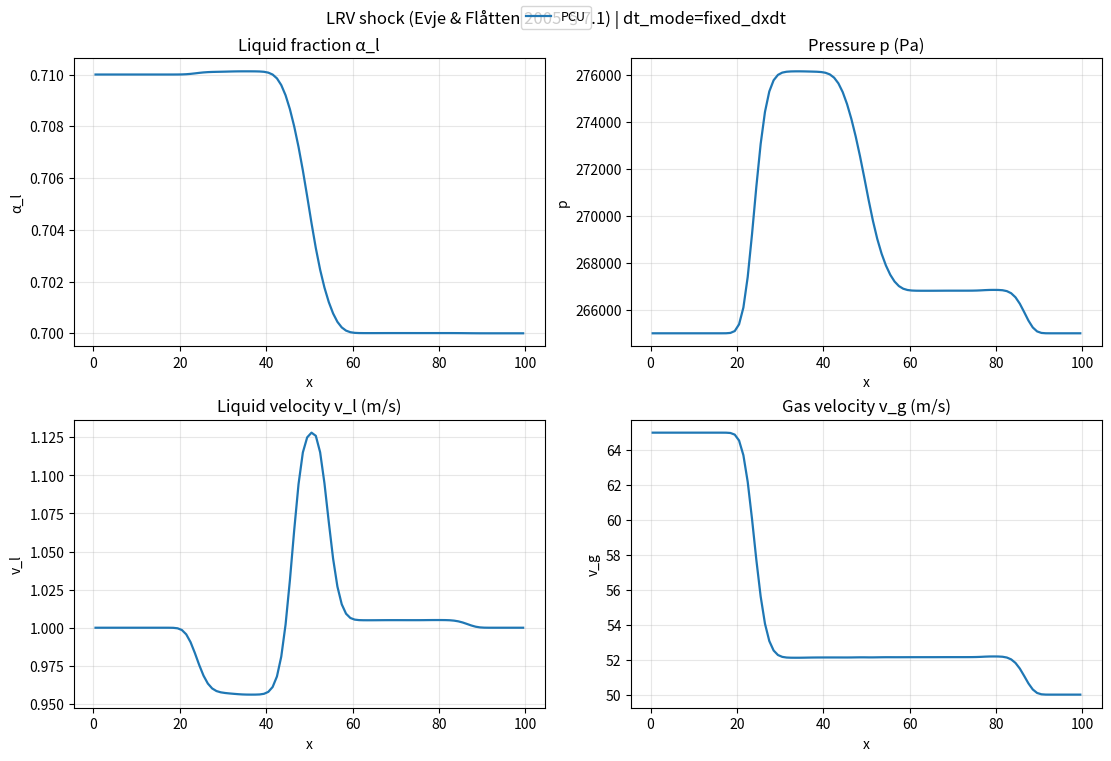

The script that saved this image:
import numpy as np
import matplotlib.pyplot as plt

class FullPressureTwoFluidSolver:
    def __init__(self, n_cells=100, L=12.0, t_final=0.5):
        self.N = n_cells
        self.L = L
        self.dx = L / n_cells
        self.t_final = t_final
        self.x = np.linspace(self.dx/2, L - self.dx/2, self.N)

        # Physics Constants
        self.rho_l = 1000.0
        self.g = 9.81
        self.alpha0 = 0.2
        self.v0 = 10.0

        # State Arrays
        self.alpha = np.ones(self.N) * self.alpha0
        self.u_l = np.ones(self.N) * self.v0

        # History for Entropy Viscosity
        self.alpha_hist = [self.alpha.copy()] * 3

    def van_leer(self, r):
        # Van Leer Slope Limiter
        # phi(r) = (r + |r|) / (1 + |r|)
        return (r + np.abs(r)) / (1.0 + np.abs(r))

    def limited_slope(self, Q):
        """
        Computes limited slopes for second-order reconstructions (Van Leer limiter).
        Falls back to first-order near boundaries.
        """
        slope = np.zeros_like(Q)
        for i in range(1, self.N - 1):
            d_minus = Q[i] - Q[i-1]
            d_plus  = Q[i+1] - Q[i]
            if abs(d_minus) < 1e-12 or abs(d_plus) < 1e-12:
                continue
            r = d_plus / d_minus
            phi = self.van_leer(r)
            slope[i] = phi * d_minus
        return slope

    def pp_limit_slopes_mass(self, mass, slope_mass, slope_mom, m_min=1e-10, m_max=None):
        """
        Positivity/bound-preserving slope limiter for MUSCL-type reconstructions.

        Ensures the reconstructed interface values
            mass_i^- = mass_i - 0.5*slope_mass_i
            mass_i^+ = mass_i + 0.5*slope_mass_i
        satisfy:  m_min <= mass_i^-, mass_i^+ <= m_max  (when m_max is not None).

        We rescale BOTH mass and momentum slopes by the SAME factor so that face velocities
        mom/mass do not blow up when mass is limited.
        """
        if m_max is None:
            m_max = np.inf

        sm = slope_mass.copy()
        sp = slope_mom.copy()

        for i in range(self.N):
            m = mass[i]
            if not np.isfinite(m) or m <= m_min:
                sm[i] = 0.0
                sp[i] = 0.0
                continue

            m_minus = m - 0.5 * sm[i]
            m_plus  = m + 0.5 * sm[i]

            theta = 1.0

            # Lower bound enforcement
            if m_minus < m_min:
                denom = m - m_minus
                if denom > 0:
                    theta = min(theta, (m - m_min) / denom)
            if m_plus < m_min:
                denom = m - m_plus
                if denom > 0:
                    theta = min(theta, (m - m_min) / denom)

            # Upper bound enforcement (optional, helps keep alpha in [0,1])
            if m_minus > m_max:
                denom = m_minus - m
                if denom > 0:
                    theta = min(theta, (m_max - m) / denom)
            if m_plus > m_max:
                denom = m_plus - m
                if denom > 0:
                    theta = min(theta, (m_max - m) / denom)

            theta = max(0.0, min(1.0, theta))
            sm[i] *= theta
            sp[i] *= theta

        return sm, sp

    def compute_entropy_viscosity(self, dt, v_field):
        # 1. Update History
        self.alpha_hist.append(self.alpha.copy())
        if len(self.alpha_hist) > 3: self.alpha_hist.pop(0)

        if len(self.alpha_hist) < 3:
            return np.zeros(self.N + 1)

        # 2. Compute Residual
        if dt < 1e-12: return np.zeros(self.N + 1)

        d_dt = (3*self.alpha_hist[-1] - 4*self.alpha_hist[-2] + self.alpha_hist[-3]) / (2*dt)

        f = self.alpha * v_field
        df_dx = np.zeros(self.N)
        df_dx[1:-1] = (f[2:] - f[:-2]) / (2*self.dx)
        df_dx[0] = (f[1] - f[0]) / self.dx
        df_dx[-1] = (f[-1] - f[-2]) / self.dx

        Residual = np.abs(d_dt + df_dx)

        # 3. Normalization
        norm = np.max(np.abs(self.alpha - np.mean(self.alpha))) + 1e-10

        # 4. Coefficients
        #c_E = 1.0 # works great already
        c_E = 1.0
        nu_E = c_E * (self.dx**2) * Residual / norm

        c_max = 0.5
        nu_max = c_max * self.dx * np.abs(v_field)
        nu_cell = np.minimum(nu_max, nu_E)

        # Map to Faces
        nu_face = np.zeros(self.N + 1)
        nu_face[1:-1] = 0.5 * (nu_cell[1:] + nu_cell[:-1])
        nu_face[0] = nu_cell[0]
        nu_face[-1] = nu_cell[-1]

        return nu_face

    def check_stability(self):
        if np.any(np.isnan(self.u_l)) or np.any(np.isinf(self.u_l)):
            return False
        if np.any(np.isnan(self.alpha)) or np.any(np.isinf(self.alpha)):
            return False
        if np.max(np.abs(self.u_l)) > 1e4:
            return False
        return True

    def reconstruct_MUSCL(self, Q):
        """
        Reconstructs Left state at face i using MUSCL with Van Leer Limiter
        """
        Q_L = np.zeros(self.N + 1)
        # Loop faces
        for i in range(1, self.N):
            if i < 2:
                # Fallback to 1st order at inlet boundary
                Q_L[i] = Q[i-1]
            else:
                # Calc slopes
                d_minus = Q[i-1] - Q[i-2]
                d_plus  = Q[i] - Q[i-1]

                if abs(d_minus) < 1e-10: r = 0.0
                else: r = d_plus / d_minus

                # Apply Limiter
                phi = self.van_leer(r)

                # Reconstruct
                Q_L[i] = Q[i-1] + 0.5 * phi * d_minus

        Q_L[0] = Q[0]
        Q_L[-1] = Q[-1]
        return Q_L

    def reconstruct_QUICK(self, Q):
        """
        Quadratic Upwind Interpolation (QUICK) assuming predominantly positive flow.
        Falls back to 1st order near boundaries or if velocity reverses.
        """
        Q_face = np.zeros(self.N + 1)
        # Positive-flow-biased stencil: face i between cells i-1 and i
        for i in range(1, self.N):
            if i < 3:
                Q_face[i] = Q[i-1]  # fallback near inlet
            else:
                Q_face[i] = (3*Q[i-1] + 6*Q[i-2] - Q[i-3]) / 8.0
        Q_face[0] = Q[0]
        Q_face[-1] = Q[-1]
        return Q_face

    def reconstruct_ENO2(self, Q):
        """
        Second-order ENO reconstruction for left state at face i (assumes positive flow).
        Chooses the smoother stencil between left and right differences.
        """
        Q_face = np.zeros(self.N + 1)
        for i in range(1, self.N):
            if i < 2 or i > self.N - 2:
                Q_face[i] = Q[i-1]  # fallback near boundaries
                continue

            d_left = Q[i-1] - Q[i-2]
            d_right = Q[i] - Q[i-1]
            d_more = Q[i+1] - Q[i]

            # Choose smoother slope between {d_left, d_right} vs {d_right, d_more}
            smooth_left = abs(d_right - d_left)
            smooth_right = abs(d_more - d_right)

            if smooth_left <= smooth_right:
                slope = d_right
                Q_face[i] = Q[i-1] + 0.5 * slope
            else:
                slope = d_more
                Q_face[i] = Q[i] - 0.5 * slope

        Q_face[0] = Q[0]
        Q_face[-1] = Q[-1]
        return Q_face

    def reconstruct_WENO3(self, Q):
        """
        Third-order WENO (2-point stencils) for left state at face i.
        Bias assumes positive advection direction.
        """
        eps = 1e-6
        Q_face = np.zeros(self.N + 1)
        for i in range(1, self.N):
            if i < 2 or i > self.N - 2:
                Q_face[i] = Q[i-1]
                continue

            v0 = 0.5 * (Q[i-2] + Q[i-1])      # stencil S0
            v1 = 0.5 * (-Q[i-1] + 3*Q[i])     # stencil S1

            beta0 = (Q[i-1] - Q[i-2])**2
            beta1 = (Q[i] - Q[i-1])**2

            alpha0 = 1.0 / (eps + beta0)**2
            alpha1 = 2.0 / (eps + beta1)**2  # give downstream stencil larger linear weight
            w0 = alpha0 / (alpha0 + alpha1)
            w1 = alpha1 / (alpha0 + alpha1)

            Q_face[i] = w0 * v0 + w1 * v1

        Q_face[0] = Q[0]
        Q_face[-1] = Q[-1]
        return Q_face

    def reconstruct_CWENO3(self, Q):
        """
        Symmetric central WENO-3: average left/right-biased WENO3 reconstructions.
        Provides a less upwind-biased smooth profile.
        """
        left = self.reconstruct_WENO3(Q)

        # Right-biased WENO3 by flipping indices around the face
        eps = 1e-6
        right = np.zeros(self.N + 1)
        for i in range(1, self.N):
            if i < 2 or i > self.N - 2:
                right[i] = Q[i]
                continue

            v0 = 0.5 * (Q[i+1] + Q[i])        # stencil to the right
            v1 = 0.5 * (-Q[i] + 3*Q[i-1])     # stencil to the left (mirrored)

            beta0 = (Q[i+1] - Q[i])**2
            beta1 = (Q[i] - Q[i-1])**2

            alpha0 = 1.0 / (eps + beta0)**2
            alpha1 = 2.0 / (eps + beta1)**2
            w0 = alpha0 / (alpha0 + alpha1)
            w1 = alpha1 / (alpha0 + alpha1)

            right[i] = w0 * v0 + w1 * v1

        right[0] = Q[0]
        right[-1] = Q[-1]

        return 0.5 * (left + right)

    def solve(self, scheme='Upwind1'):
        # Reset State
        self.alpha = np.ones(self.N) * self.alpha0
        self.u_l = np.ones(self.N) * self.v0
        self.alpha_hist = [self.alpha.copy()] * 3

        t = 0.0
        CFL = 0.1
        if any(tag in scheme for tag in ['ENO', 'WENO', 'CWENO', 'KU', 'PCU']):
            CFL = 0.05  # tighten timestep for high-order / central-upwind schemes
        visc_record = np.zeros(self.N + 1)

        while t < self.t_final:
            if not self.check_stability():
                print(f"  [Warning] Simulation blew up at t={t:.4f}s with scheme {scheme}")
                break

            # 1. Adaptive Time Step
            max_v = np.max(np.abs(self.u_l)) + 1e-6
            dt = CFL * self.dx / max_v
            if t + dt > self.t_final: dt = self.t_final - t

            # --- 2. Compute Viscosity (if EVM enabled) ---
            if 'EVM' in scheme:
                nu_visc = self.compute_entropy_viscosity(dt, self.u_l)
                visc_record = np.maximum(visc_record, nu_visc)
            else:
                nu_visc = np.zeros(self.N + 1)

            # --- 3. Compute Fluxes ---
            flux_mass = np.zeros(self.N + 1)
            flux_mom  = np.zeros(self.N + 1)

            mass = (1 - self.alpha) * self.rho_l
            mom  = mass * self.u_l

            # Pre-calculate Reconstructions if needed
            if ('MUSCL' in scheme) or ('SDCU61' in scheme):
                rho_muscl = self.reconstruct_MUSCL(mass)
                u_muscl   = self.reconstruct_MUSCL(self.u_l)
            if 'QUICK' in scheme:
                rho_quick = self.reconstruct_QUICK(mass)
                u_quick   = self.reconstruct_QUICK(self.u_l)
            if ('NT' in scheme) or ('KU' in scheme) or ('PCU' in scheme):
                slope_mass = self.limited_slope(mass)
                slope_mom  = self.limited_slope(mom)
                # Make the reconstruction truly bound/positivity-preserving for mass
                slope_mass, slope_mom = self.pp_limit_slopes_mass(
                    mass, slope_mass, slope_mom,
                    m_min=1e-10,
                    m_max=self.rho_l - 1e-10,
                )
            if 'ENO' in scheme:
                rho_eno = self.reconstruct_ENO2(mass)
                u_eno   = self.reconstruct_ENO2(self.u_l)
            if 'WENO' in scheme and 'CWENO' not in scheme:
                rho_weno = self.reconstruct_WENO3(mass)
                u_weno   = self.reconstruct_WENO3(self.u_l)
            if 'CWENO' in scheme:
                rho_cweno = self.reconstruct_CWENO3(mass)
                u_cweno   = self.reconstruct_CWENO3(self.u_l)

            # Add a small Rusanov-like baseline viscosity for high-order schemes to prevent blow-up
            if any(tag in scheme for tag in ['ENO', 'WENO', 'CWENO', 'KU', 'PCU']):
                face_speed = np.zeros(self.N + 1)
                face_speed[1:-1] = 0.5 * (np.abs(self.u_l[:-1]) + np.abs(self.u_l[1:]))
                face_speed[0] = np.abs(self.v0)
                face_speed[-1] = face_speed[-2]
                c_base = 0.2
                nu_visc = np.maximum(nu_visc, c_base * self.dx * face_speed)

            for i in range(1, self.N):
                # Basic Neighbors
                rho_L = mass[i-1]
                rho_R = mass[i]
                u_L = self.u_l[i-1]
                u_R = self.u_l[i]
                # Defaults (used by non-CU schemes and for diffusion term)
                mass_L = rho_L
                mass_R = rho_R
                mom_L  = mom[i-1]
                mom_R  = mom[i]

                # --- FLUX SELECTION ---

                if 'Upwind1' in scheme:
                    rho_face = rho_L
                    u_face   = u_L

                elif 'Central' in scheme:
                    rho_face = 0.5 * (rho_L + rho_R)
                    u_face   = 0.5 * (u_L + u_R)

                elif 'MUSCL' in scheme:
                    # Use the limited reconstructed values
                    rho_face = rho_muscl[i]
                    u_face   = u_muscl[i]

                elif 'SDCU61' in scheme:
                    # Use MUSCL reconstruction for SDCU61 in the faucet model
                    rho_face = rho_muscl[i]
                    u_face   = u_muscl[i]

                elif 'QUICK' in scheme:
                    rho_face = rho_quick[i]
                    u_face   = u_quick[i]

                elif 'ENO' in scheme:
                    rho_face = rho_eno[i]
                    u_face   = u_eno[i]

                elif 'CWENO' in scheme:
                    rho_face = rho_cweno[i]
                    u_face   = u_cweno[i]

                elif 'WENO' in scheme:
                    rho_face = rho_weno[i]
                    u_face   = u_weno[i]

                elif 'KU' in scheme:
                    # Positivity-preserving central-upwind (Kurganov-type) flux
                    mass_L = mass[i-1] + 0.5 * slope_mass[i-1]
                    mass_R = mass[i]   - 0.5 * slope_mass[i]
                    mom_L  = mom[i-1]  + 0.5 * slope_mom[i-1]
                    mom_R  = mom[i]    - 0.5 * slope_mom[i]

                    u_L_face = mom_L / mass_L
                    u_R_face = mom_R / mass_R

                    f_mass_L = mom_L
                    f_mass_R = mom_R
                    f_mom_L  = mom_L * u_L_face
                    f_mom_R  = mom_R * u_R_face

                    a_plus  = max(u_L_face, u_R_face, 0.0)
                    a_minus = min(u_L_face, u_R_face, 0.0)
                    denom = a_plus - a_minus

                    if denom < 1e-14:
                        # fallback to local Lax-Friedrichs at nearly-stationary interfaces
                        s = max(abs(u_L_face), abs(u_R_face)) + 1e-14
                        f_mass_conv = 0.5 * (f_mass_L + f_mass_R) - 0.5 * s * (mass_R - mass_L)
                        f_mom_conv  = 0.5 * (f_mom_L  + f_mom_R ) - 0.5 * s * (mom_R  - mom_L )
                    else:
                        f_mass_conv = (a_plus * f_mass_L - a_minus * f_mass_R + a_plus * a_minus * (mass_R - mass_L)) / denom
                        f_mom_conv  = (a_plus * f_mom_L  - a_minus * f_mom_R  + a_plus * a_minus * (mom_R  - mom_L )) / denom
                elif 'PCU' in scheme:
                    # True positivity-preserving central-upwind FV flux.
                    # NOTE: In this simplified faucet model the PDE is conservative; there is no
                    # nonconservative product to integrate along a path, so a genuine path term is zero.
                    mass_L = mass[i-1] + 0.5 * slope_mass[i-1]
                    mass_R = mass[i]   - 0.5 * slope_mass[i]
                    mom_L  = mom[i-1]  + 0.5 * slope_mom[i-1]
                    mom_R  = mom[i]    - 0.5 * slope_mom[i]

                    u_L_face = mom_L / mass_L
                    u_R_face = mom_R / mass_R

                    f_mass_L = mom_L
                    f_mass_R = mom_R
                    f_mom_L  = mom_L * u_L_face
                    f_mom_R  = mom_R * u_R_face

                    a_plus  = max(u_L_face, u_R_face, 0.0)
                    a_minus = min(u_L_face, u_R_face, 0.0)
                    denom = a_plus - a_minus

                    if denom < 1e-14:
                        s = max(abs(u_L_face), abs(u_R_face)) + 1e-14
                        f_mass_conv = 0.5 * (f_mass_L + f_mass_R) - 0.5 * s * (mass_R - mass_L)
                        f_mom_conv  = 0.5 * (f_mom_L  + f_mom_R ) - 0.5 * s * (mom_R  - mom_L )
                    else:
                        f_mass_conv = (a_plus * f_mass_L - a_minus * f_mass_R + a_plus * a_minus * (mass_R - mass_L)) / denom
                        f_mom_conv  = (a_plus * f_mom_L  - a_minus * f_mom_R  + a_plus * a_minus * (mom_R  - mom_L )) / denom
                elif 'NT' in scheme:
                    # Nessyahu-Tadmor 2nd-order central flux (Lax-Friedrichs form)
                    mass_minus = mass[i-1] + 0.5 * slope_mass[i-1]
                    mass_plus  = mass[i]   - 0.5 * slope_mass[i]
                    mom_minus  = mom[i-1]  + 0.5 * slope_mom[i-1]
                    mom_plus   = mom[i]    - 0.5 * slope_mom[i]
                    # Use reconstructed states for the viscosity term as well
                    mass_L = mass_minus
                    mass_R = mass_plus
                    mom_L  = mom_minus
                    mom_R  = mom_plus

                    u_minus = mom_minus / mass_minus if mass_minus > 1e-8 else 0.0
                    u_plus  = mom_plus  / mass_plus  if mass_plus  > 1e-8 else 0.0

                    f_mass_minus = mass_minus * u_minus
                    f_mass_plus  = mass_plus  * u_plus
                    f_mom_minus  = mom_minus  * u_minus
                    f_mom_plus   = mom_plus   * u_plus

                    a_face = max(abs(u_minus), abs(u_plus)) + 1e-6

                    f_mass_conv = 0.5 * (f_mass_minus + f_mass_plus) - 0.5 * a_face * (mass_plus - mass_minus)
                    f_mom_conv  = 0.5 * (f_mom_minus + f_mom_plus)   - 0.5 * a_face * (mom_plus - mom_minus)

                # Convective Flux
                if ('NT' not in scheme) and ('KU' not in scheme) and ('PCU' not in scheme):
                    f_mass_conv = rho_face * u_face
                    f_mom_conv  = rho_face * u_face**2

                # --- ADD DIFFUSION / ARTIFICIAL VISCOSITY (conservative form) ---
                # Interpret nu_visc as a face diffusivity and write it as an additional
                # Rusanov/Lax-Friedrichs dissipation term using the (possibly reconstructed) jump.
                s_visc = 2.0 * nu_visc[i] / self.dx  # [m/s]

                flux_mass[i] = f_mass_conv - 0.5 * s_visc * (mass_R - mass_L)
                flux_mom[i]  = f_mom_conv  - 0.5 * s_visc * (mom_R  - mom_L )


            # Boundary Fluxes
            rho_in = (1.0 - self.alpha0)*self.rho_l
            flux_mass[0] = rho_in * self.v0
            flux_mom[0]  = rho_in * self.v0**2
            flux_mass[-1] = flux_mass[-2]
            flux_mom[-1]  = flux_mom[-2]

            # --- 4. Update Equations ---
            div_mass = (flux_mass[1:] - flux_mass[:-1]) / self.dx
            div_mom  = (flux_mom[1:] - flux_mom[:-1]) / self.dx

            force_grav = (1.0 - self.alpha) * self.rho_l * self.g

            mass_new = (1-self.alpha)*self.rho_l - dt * div_mass
            mom_new  = (1-self.alpha)*self.rho_l*self.u_l + dt * (-div_mom + force_grav)

            self.alpha = 1.0 - (mass_new / self.rho_l)
            self.alpha = np.clip(self.alpha, 0.0, 1.0)

            self.u_l = np.zeros_like(mass_new)
            mask = mass_new > 1e-6
            self.u_l[mask] = mom_new[mask] / mass_new[mask]

            t += dt

        visc_centers = 0.5 * (visc_record[1:] + visc_record[:-1])
        return self.x, self.alpha, visc_centers

    def analytical_solution(self, t_current):
        alpha_exact = np.zeros_like(self.x)
        x_front = self.v0 * t_current + 0.5 * self.g * t_current**2
        for i, xi in enumerate(self.x):
            if xi < x_front:
                v = np.sqrt(self.v0**2 + 2 * self.g * xi)
                alpha_exact[i] = 1.0 - ((1.0 - self.alpha0) * self.v0) / v
            else:
                alpha_exact[i] = self.alpha0
        return self.x, alpha_exact


import numpy as np
import math
import matplotlib.pyplot as plt

# ============================================================
# Utilities (ported/adapted from your water-faucet test driver)
# ============================================================
def minmod(a, b):
    return 0.5 * (np.sign(a) + np.sign(b)) * np.minimum(np.abs(a), np.abs(b))

def vanleer_slope(dL, dR, eps=1e-30):
    # vectorized van Leer slope limiter (componentwise)
    return (np.sign(dL) + np.sign(dR)) * (np.abs(dL)*np.abs(dR)) / (np.abs(dL) + np.abs(dR) + eps)

# ============================================================
# One-pressure isothermal Two-Fluid Model (Evje & Flåtten 2005)
# U = [m_g, m_l, I_g, I_l]
# EOS:
#   rho_g = p / a_g^2
#   rho_l = rho_l0 + (p - p0)/a_l^2
# Closure:
#   m_g/rho_g(p) + m_l/rho_l(p) = 1
#
# Conservative flux part:
#   F = [I_g, I_l, I_g^2/m_g + alpha_g p, I_l^2/m_l + alpha_l p]
#
# Nonconservative term in momentum:
#   -p_i d(alpha_k)/dx, p_i = p - Δp
# with Δp = σ * ag*al*rg*rl/(rg*al + rl*ag) * (vg-vl)^2
#
# Numerical options kept in the same "scheme names" style:
#   upwind1, MUSCL, Central, Central_EVM, MUSCL_EVM,
#   QUICK, NT, ENO2, WENO3, CWENO3, KU, SDCU61, PCU
# (Some schemes share the same Rusanov/KU backend but differ in reconstruction/diffusion.)
# ============================================================
class TFMShockTubeSolver:
    def __init__(self, N=200, L=100.0, t_final=0.1, sigma=1.2,
                 scheme="PCU", dt_mode="fixed_dxdt", dxdt=1000.0, CFL=0.25,
                 bc_left="extrapolate", bc_right="extrapolate", p_left=1.0e5, p_right=1.0e5,
                 gx_profile=None, Cf=0.0):
        self.N = int(N)
        self.L = float(L)
        self.dx = self.L / self.N
        self.x = np.linspace(self.dx/2, self.L - self.dx/2, self.N)

        self.t_final = float(t_final)
        self.sigma = float(sigma)

        self.scheme = str(scheme).strip()
        self.dt_mode = str(dt_mode).strip().lower()
        self.dxdt = float(dxdt)
        self.CFL = float(CFL)

        # Boundary conditions (ghost cell approach in primitive variables)
        self.bc_left = str(bc_left).strip().lower()
        self.bc_right = str(bc_right).strip().lower()
        self.p_left = float(p_left)
        self.p_right = float(p_right)

        # Source terms: gravity component along x and interfacial drag
        self.Cf = float(Cf)
        if gx_profile is None:
            self.gx_cell = np.zeros(self.N, dtype=float)
        elif callable(gx_profile):
            self.gx_cell = np.array([float(gx_profile(x)) for x in self.x], dtype=float)
        else:
            # scalar or array-like
            gx_arr = np.array(gx_profile, dtype=float)
            if gx_arr.size == 1:
                self.gx_cell = np.full(self.N, float(gx_arr.item()), dtype=float)
            elif gx_arr.size == self.N:
                self.gx_cell = gx_arr.copy()
            else:
                raise ValueError('gx_profile must be None, callable, scalar, or length-N array')

        # EOS params (Evje & Flåtten 2005)
        self.p0 = 1.0e5
        self.rho_l0 = 1000.0
        self.a_l = 1.0e3
        self.a_g = math.sqrt(1.0e5)

        # Conservative state U = [m_g, m_l, I_g, I_l]
        self.U = np.zeros((self.N, 4), dtype=float)

        # floors
        self.m_floor = 1e-12
        self.alpha_floor = 1e-12

        # For EVM
        self.alpha_hist = []  # store alpha_l snapshots

    # ---------- EOS & closures ----------
    def rho_g(self, p):
        return p / (self.a_g**2)

    def rho_l(self, p):
        return self.rho_l0 + (p - self.p0) / (self.a_l**2)

    def pressure_from_masses(self, mg, ml):
        # Solve mg/rho_g(p) + ml/rho_l(p) = 1 with linear EOS
        A = self.a_l**2
        B = self.a_g**2
        c0 = self.rho_l0 - self.p0 / A
        mg = max(mg, self.m_floor)
        ml = max(ml, self.m_floor)
        b = A*c0 - mg*B - ml*A
        c = -mg * B * A * c0
        disc = b*b - 4.0*c
        disc = max(disc, 0.0)
        p = 0.5 * (-b + math.sqrt(disc))
        return max(p, 1.0)

    def prim_from_U(self, U):
        mg, ml, Ig, Il = U
        mg = max(mg, self.m_floor)
        ml = max(ml, self.m_floor)
        p = self.pressure_from_masses(mg, ml)
        rg = self.rho_g(p)
        rl = self.rho_l(p)
        ag = mg / rg
        al = ml / rl
        vg = Ig / mg
        vl = Il / ml
        return p, ag, al, vg, vl, rg, rl

    def U_from_prim(self, p, alpha_l, vg, vl):
        alpha_l = float(alpha_l)
        alpha_l = min(max(alpha_l, self.alpha_floor), 1.0 - self.alpha_floor)
        alpha_g = 1.0 - alpha_l
        rg = self.rho_g(p)
        rl = self.rho_l(p)
        mg = rg * alpha_g
        ml = rl * alpha_l
        Ig = mg * vg
        Il = ml * vl
        return np.array([mg, ml, Ig, Il], dtype=float)

    def delta_p(self, p, ag, al, vg, vl, rg, rl):
        denom = rg*al + rl*ag
        if denom <= 0:
            return 0.0
        return self.sigma * (ag*al*rg*rl/denom) * (vg - vl)**2

    # ---------- Derived fields ----------
    def alpha_l_field(self):
        al = np.zeros(self.N)
        for j in range(self.N):
            p, ag, alj, vg, vl, rg, rl = self.prim_from_U(self.U[j])
            al[j] = alj
        return al

    def mixture_velocity(self):
        # u_mix = (I_g + I_l) / (m_g + m_l)
        mg = np.maximum(self.U[:,0], self.m_floor)
        ml = np.maximum(self.U[:,1], self.m_floor)
        return (self.U[:,2] + self.U[:,3]) / (mg + ml)

    def max_speed_cell(self, Uj):
        p, ag, al, vg, vl, rg, rl = self.prim_from_U(Uj)
        return max(abs(vg) + self.a_g, abs(vl) + self.a_l)


    # ---------- BC (ghost cells in primitive variables, cf. Paillère et al.) ----------
    def extend_with_bc(self, U):
        """
        Build ghost cells using primitive-variable boundary conditions.

        bc types:
          - 'extrapolate' : copy boundary cell (Neumann)
          - 'wall'        : reflect both phase velocities, keep (p, alpha_l)
          - 'pressure'    : impose pressure p_left/p_right, extrapolate (alpha_l, v_g, v_l)

        Returns UE of shape (N+2,4).
        """
        UE = np.empty((self.N+2, 4), dtype=float)
        UE[1:-1] = U

        # Left ghost
        if self.bc_left == 'extrapolate':
            UE[0] = U[0]
        else:
            p, ag, al, vg, vl, *_ = self.prim_from_U(U[0])
            if self.bc_left == 'wall':
                UE[0] = self.U_from_prim(p, al, -vg, -vl)
            elif self.bc_left == 'pressure':
                UE[0] = self.U_from_prim(self.p_left, al, vg, vl)
            else:
                raise ValueError(f'Unknown bc_left={self.bc_left}')

        # Right ghost
        if self.bc_right == 'extrapolate':
            UE[-1] = U[-1]
        else:
            p, ag, al, vg, vl, *_ = self.prim_from_U(U[-1])
            if self.bc_right == 'wall':
                UE[-1] = self.U_from_prim(p, al, -vg, -vl)
            elif self.bc_right == 'pressure':
                UE[-1] = self.U_from_prim(self.p_right, al, vg, vl)
            else:
                raise ValueError(f'Unknown bc_right={self.bc_right}')

        return UE

    # ---------- Flux & PCU jump ----------
    def flux_conservative(self, U):
        mg, ml, Ig, Il = U
        mg = max(mg, self.m_floor)
        ml = max(ml, self.m_floor)
        p, ag, al, vg, vl, rg, rl = self.prim_from_U(U)
        return np.array([
            Ig,
            Il,
            Ig*vg + ag*p,
            Il*vl + al*p
        ], dtype=float)

    def p_i_mid(self, UL, UR):
        pL, agL, alL, vgL, vlL, rgL, rlL = self.prim_from_U(UL)
        pR, agR, alR, vgR, vlR, rgR, rlR = self.prim_from_U(UR)
        pm = 0.5*(pL + pR)
        agm = 0.5*(agL + agR)
        alm = 0.5*(alL + alR)
        vgm = 0.5*(vgL + vgR)
        vlm = 0.5*(vlL + vlR)
        rgm = self.rho_g(pm)
        rlm = self.rho_l(pm)
        dpm = self.delta_p(pm, agm, alm, vgm, vlm, rgm, rlm)
        return pm - dpm

    def pcu_jump(self, UL, UR):
        # momentum jumps from -p_i * d(alpha_k)
        p_i = self.p_i_mid(UL, UR)
        _, agL, alL, *_ = self.prim_from_U(UL)
        _, agR, alR, *_ = self.prim_from_U(UR)
        D = np.zeros(4, dtype=float)
        D[2] = -p_i * (agR - agL)
        D[3] = -p_i * (alR - alL)
        return D

    # ---------- Reconstruction methods (component-wise, direction by u_mix face) ----------
    def reconstruct_piecewise_constant(self, UE):
        # UE: (N+2,4) with ghosts -> UL/UR at faces (N+1,4)
        UL = UE[:-1].copy()
        UR = UE[1:].copy()
        return UL, UR

    def reconstruct_MUSCL(self, UE):
        dL = UE[1:-1] - UE[0:-2]
        dR = UE[2:  ] - UE[1:-1]
        slope = vanleer_slope(dL, dR)

        UL = np.empty((self.N+1, 4), dtype=float)
        UR = np.empty((self.N+1, 4), dtype=float)

        # left boundary
        UL[0] = UE[0]
        UR[0] = UE[1] - 0.5*slope[0]

        for i in range(1, self.N):
            UL[i] = UE[i] + 0.5*slope[i-1]
            UR[i] = UE[i+1] - 0.5*slope[i]
        # right boundary face
        UL[self.N] = UE[self.N] + 0.5*slope[self.N-1]
        UR[self.N] = UE[self.N+1]

        # positivity fallback on masses
        for i in range(self.N+1):
            if UL[i,0] < self.m_floor or UR[i,0] < self.m_floor or UL[i,1] < self.m_floor or UR[i,1] < self.m_floor:
                UL[i] = UE[i]
                UR[i] = UE[i+1]
        return UL, UR

    def _reconstruct_positive_QUICK_left(self, Q):
        # Q: (N+2,) with ghosts, returns left state at faces i=0..N (N+1)
        Qf = np.zeros(self.N+1)
        Qf[0] = Q[0]
        Qf[-1] = Q[-2]
        for i in range(1, self.N):
            # face i between cells i and i+1 in UE indexing
            # match your original QUICK: face i uses cells (i),(i-1),(i-2) in interior indexing
            if i < 3:
                Qf[i] = Q[i]  # fallback
            else:
                Qf[i] = (3*Q[i] + 6*Q[i-1] - Q[i-2]) / 8.0
        return Qf

    def _reconstruct_positive_ENO2_left(self, Q):
        Qf = np.zeros(self.N+1)
        Qf[0] = Q[0]
        Qf[-1] = Q[-2]
        for i in range(1, self.N):
            if i < 2 or i > self.N-2:
                Qf[i] = Q[i]
                continue
            d_left = Q[i] - Q[i-1]
            d_right = Q[i+1] - Q[i]
            d_more = Q[i+2] - Q[i+1]
            smooth_left = abs(d_right - d_left)
            smooth_right = abs(d_more - d_right)
            if smooth_left <= smooth_right:
                slope = d_right
                Qf[i] = Q[i] + 0.5*slope
            else:
                slope = d_more
                Qf[i] = Q[i+1] - 0.5*slope
        return Qf

    def _reconstruct_positive_WENO3_left(self, Q):
        eps = 1e-6
        Qf = np.zeros(self.N+1)
        Qf[0] = Q[0]
        Qf[-1] = Q[-2]
        for i in range(1, self.N):
            if i < 2 or i > self.N-2:
                Qf[i] = Q[i]
                continue
            v0 = 0.5 * (Q[i-1] + Q[i])       # S0
            v1 = 0.5 * (-Q[i] + 3*Q[i+1])    # S1
            beta0 = (Q[i] - Q[i-1])**2
            beta1 = (Q[i+1] - Q[i])**2
            alpha0 = 1.0 / (eps + beta0)**2
            alpha1 = 2.0 / (eps + beta1)**2
            w0 = alpha0 / (alpha0 + alpha1)
            w1 = alpha1 / (alpha0 + alpha1)
            Qf[i] = w0*v0 + w1*v1
        return Qf

    def reconstruct_face_states(self, UE, method):
        # UE: (N+2,4). Returns UL/UR at faces (N+1,4).
        method = method.upper()
        if method in ["UPWIND1", "CENTRAL", "KU", "PCU", "SDCU61", "NT"]:
            return self.reconstruct_piecewise_constant(UE)
        if method in ["MUSCL", "MUSCL_EVM", "CENTRAL_EVM"]:
            return self.reconstruct_MUSCL(UE)

        # For QUICK/ENO/WENO/CWENO: do componentwise directional recon using u_mix
        u = self.mixture_velocity()
        # face velocity (N+1): average of neighbor cell u, extrapolate at boundaries
        uf = np.zeros(self.N+1)
        uf[0] = u[0]
        uf[-1] = u[-1]
        uf[1:-1] = 0.5*(u[:-1] + u[1:])

        UL = np.zeros((self.N+1,4))
        UR = np.zeros((self.N+1,4))

        for k in range(4):
            Q = UE[:,k]
            # positive-direction left states
            if method == "QUICK":
                QL_pos = self._reconstruct_positive_QUICK_left(Q)
            elif method == "ENO2":
                QL_pos = self._reconstruct_positive_ENO2_left(Q)
            elif method == "WENO3":
                QL_pos = self._reconstruct_positive_WENO3_left(Q)
            elif method == "CWENO3":
                QL_pos = self._reconstruct_positive_WENO3_left(Q)
            else:
                QL_pos = self._reconstruct_positive_WENO3_left(Q)

            # negative-direction: mirror
            Qrev = Q[::-1].copy()
            if method == "QUICK":
                QR_pos_rev = self._reconstruct_positive_QUICK_left(Qrev)
            elif method == "ENO2":
                QR_pos_rev = self._reconstruct_positive_ENO2_left(Qrev)
            else:
                QR_pos_rev = self._reconstruct_positive_WENO3_left(Qrev)
            # map back to right states
            QR_neg = QR_pos_rev[::-1]

            # build UL/UR based on face velocity direction
            for i in range(self.N+1):
                if uf[i] >= 0:
                    UL[i,k] = QL_pos[i]
                    UR[i,k] = UE[i+1,k]  # fallback right state
                else:
                    UL[i,k] = UE[i,k]    # fallback left state
                    UR[i,k] = QR_neg[i]

        # CWENO3: average of left/right biased WENO3 (very approximate here)
        if method == "CWENO3":
            # just smooth the states a bit by averaging
            UL = 0.5*(UL + UE[:-1])
            UR = 0.5*(UR + UE[1:])

        # positivity fallback on masses
        for i in range(self.N+1):
            if UL[i,0] < self.m_floor or UR[i,0] < self.m_floor or UL[i,1] < self.m_floor or UR[i,1] < self.m_floor:
                UL[i] = UE[i]
                UR[i] = UE[i+1]
        return UL, UR

    # ---------- EVM (entropy-viscosity-like sensor using alpha_l) ----------
    def compute_entropy_viscosity(self, alpha, dt, C_ev=0.05, C_max=0.25):
        # same spirit as in your faucet driver; use alpha_l as "entropy"
        a = np.array(alpha, dtype=float)
        a_old = self.alpha_hist[-1] if len(self.alpha_hist) > 0 else a.copy()

        da_dt = (a - a_old) / max(dt, 1e-14)
        da_dx = np.zeros_like(a)
        da_dx[1:-1] = (a[2:] - a[:-2]) / (2*self.dx)
        da_dx[0] = (a[1] - a[0]) / self.dx
        da_dx[-1] = (a[-1] - a[-2]) / self.dx

        # residual r = a_t + u_mix a_x
        u = self.mixture_velocity()
        r = da_dt + u*da_dx

        # local scale
        r_scale = np.max(np.abs(r)) + 1e-14
        nu = C_ev * self.dx*self.dx * (np.abs(r)/r_scale)

        # cap
        umax = np.max(np.abs(u)) + max(self.a_g, self.a_l)
        nu_max = C_max * umax * self.dx
        nu = np.minimum(nu, nu_max)
        return nu

    # ---------- One step ----------
    def step(self, dt):
        UE = self.extend_with_bc(self.U)

        scheme = self.scheme.strip()
        schemeU = scheme.upper()

        # base reconstruction selector
        recon_method = schemeU
        if schemeU in ["KU", "PCU", "SDCU61"]:
            recon_method = "MUSCL"  # default: 2nd-order MUSCL for these
        if schemeU == "UPWIND1":
            recon_method = "UPWIND1"

        UL, UR = self.reconstruct_face_states(UE, recon_method)

        # entropy-viscosity coefficient (cell-based), used as extra diffusion
        nu = None
        if schemeU in ["CENTRAL_EVM", "MUSCL_EVM"]:
            alpha = self.alpha_l_field()
            nu = self.compute_entropy_viscosity(alpha, dt)

        # fluxes
        F = np.zeros((self.N+1, 4), dtype=float)

        for i in range(self.N+1):
            FL = self.flux_conservative(UL[i])
            FR = self.flux_conservative(UR[i])

            if schemeU in ["CENTRAL", "CENTRAL_EVM"]:
                a_face = self.dxdt  # fixed diffusion speed, like LF
            else:
                # KU/Rusanov diffusion
                a_face = max(self.max_speed_cell(UL[i]), self.max_speed_cell(UR[i]))

            # Local Lax-Friedrichs / Rusanov
            Fhat = 0.5*(FL + FR) - 0.5*a_face*(UR[i] - UL[i])

            # Add EVM diffusion (treat as additional speed)
            if nu is not None and i > 0 and i < self.N:
                nu_face = 0.5*(nu[i-1] + nu[i])
                Fhat -= nu_face * (UR[i] - UL[i]) / self.dx

            # PCU jump
            if schemeU in ["PCU"]:
                Fhat += self.pcu_jump(UL[i], UR[i])

            # SDCU61: keep same backend here (you can upgrade later)
            # NT/QUICK/ENO/WENO/CWENO mainly differ by recon_method
            F[i] = Fhat

        Unew = self.U.copy()
        for j in range(self.N):
            Unew[j] -= (dt/self.dx)*(F[j+1] - F[j])

        # floors + keep velocities consistent to avoid blow-ups when masses are floored
        for j in range(self.N):
            mg, ml, Ig, Il = Unew[j]
            if mg < self.m_floor:
                vg = Ig / max(mg, self.m_floor)
                mg = self.m_floor
                Ig = mg * vg
            if ml < self.m_floor:
                vl = Il / max(ml, self.m_floor)
                ml = self.m_floor
                Il = ml * vl
            Unew[j] = [mg, ml, Ig, Il]


        # ---------- Source terms (gravity/drag) ----------
        if np.any(self.gx_cell != 0.0) or self.Cf != 0.0:
            for j in range(self.N):
                mg, ml, Ig, Il = Unew[j]
                # primitives based on updated state (1st-order explicit splitting)
                p, ag, al, vg, vl, rg, rl = self.prim_from_U(Unew[j])
                gx = self.gx_cell[j]
                # Interfacial drag (Paillère et al.): relax relative velocity
                # Use rho_g scaling as in the paper; sign chosen so drag opposes (vg - vl).
                drag_g = -self.Cf * ag * al * rg * (vg - vl)
                drag_l = -drag_g
                Ig += dt * (mg * gx + drag_g)
                Il += dt * (ml * gx + drag_l)
                Unew[j, 2] = Ig
                Unew[j, 3] = Il

        self.U = Unew

        # store alpha for EVM
        self.alpha_hist.append(self.alpha_l_field().copy())
        if len(self.alpha_hist) > 2:
            self.alpha_hist.pop(0)

    # ---------- Driver ----------
    def compute_dt(self):
        # fixed dt from dx/dt
        dt_fixed = self.dx / max(self.dxdt, 1e-14)
        # CFL dt
        smax = 0.0
        for j in range(self.N):
            smax = max(smax, self.max_speed_cell(self.U[j]))
        dt_cfl = self.CFL * self.dx / max(smax, 1e-14)

        if self.dt_mode == "cfl":
            return dt_cfl
        if self.dt_mode == "fixed_dxdt":
            # safety: don't exceed CFL
            return min(dt_fixed, dt_cfl)
        return dt_cfl

    def run(self):
        t = 0.0
        # init alpha history for EVM
        self.alpha_hist = [self.alpha_l_field().copy()]
        while t < self.t_final - 1e-14:
            dt = self.compute_dt()
            if t + dt > self.t_final:
                dt = self.t_final - t
            self.step(dt)
            t += dt
        return self.get_primitives()

    def get_primitives(self):
        p  = np.zeros(self.N)
        al = np.zeros(self.N)
        vg = np.zeros(self.N)
        vl = np.zeros(self.N)
        for j in range(self.N):
            pj, agj, alj, vgj, vlj, *_ = self.prim_from_U(self.U[j])
            p[j] = pj
            al[j] = alj
            vg[j] = vgj
            vl[j] = vlj
        return p, al, vg, vl

    def plot(self, title=""):
        p, al, vg, vl = self.get_primitives()
        fig, axs = plt.subplots(2, 2, figsize=(10, 7), constrained_layout=True)

        axs[0,0].plot(self.x, al)
        axs[0,0].set_title("Liquid fraction alpha_l")
        axs[0,0].set_xlabel("x"); axs[0,0].set_ylabel("alpha_l")

        axs[0,1].plot(self.x, p)
        axs[0,1].set_title("Pressure p (Pa)")
        axs[0,1].set_xlabel("x"); axs[0,1].set_ylabel("p")

        axs[1,0].plot(self.x, vl)
        axs[1,0].set_title("Liquid velocity v_l (m/s)")
        axs[1,0].set_xlabel("x"); axs[1,0].set_ylabel("v_l")

        axs[1,1].plot(self.x, vg)
        axs[1,1].set_title("Gas velocity v_g (m/s)")
        axs[1,1].set_xlabel("x"); axs[1,1].set_ylabel("v_g")

        if title:
            fig.suptitle(title)
        return fig



# ============================================================
# Combined driver: Faucet demo OR Evje & Flåtten (2005) shock tubes
# ============================================================

# ============================================================
# Combined driver: Faucet demo OR Evje & Flåtten (2005) shock tubes
# Supports multi-scheme overlay plots via comma-separated --scheme list.
# ============================================================
if __name__ == "__main__":
    import argparse

    def parse_schemes(s: str):
        if s is None:
            return []
        # Allow comma/semicolon separation
        parts = [p.strip() for p in s.replace(";", ",").split(",")]
        return [p for p in parts if p]

    parser = argparse.ArgumentParser(
        description="Run either the faucet demo or Evje & Flåtten (2005) shock-tube benchmarks."
    )
    parser.add_argument("--problem", choices=["faucet", "LRV", "MLRV", "TOUMI", "PHASESEP", "MANOMETER"], default="LRV",
                        help="Select which problem to run.")
    parser.add_argument("--scheme", default="PCU",
                        help=("One scheme or a comma-separated list of schemes.\n"
                              "Faucet: Upwind1, Central, MUSCL, QUICK, ENO, WENO, CWENO, NT, KU, PCU, Central_EVM, MUSCL_EVM.\n"
                              "Shock tubes: upwind1, Central, MUSCL, QUICK, NT, ENO2, WENO3, CWENO3, KU, SDCU61, PCU."))
    parser.add_argument("--no_plot", action="store_true")

    # Faucet options
    parser.add_argument("--N_faucet", type=int, default=50)
    parser.add_argument("--L_faucet", type=float, default=12.0)
    parser.add_argument("--t_final_faucet", type=float, default=0.6)

    # Shock-tube options
    parser.add_argument("--N", type=int, default=None, help="Override number of shock-tube cells.")
    parser.add_argument("--L", type=float, default=None, help="Override shock-tube domain length.")
    parser.add_argument("--t_final", type=float, default=None, help="Override shock-tube final time.")
    parser.add_argument("--dt_mode", choices=["fixed_dxdt", "cfl"], default="fixed_dxdt")
    parser.add_argument("--dxdt", type=float, default=None, help="Override Δx/Δt when dt_mode=fixed_dxdt.")
    parser.add_argument("--CFL", type=float, default=0.25)
    parser.add_argument("--sigma", type=float, default=1.2)
    parser.add_argument("--save", default=None,
                        help="Save plot to this path (e.g., out_plots/faucet_overlay.png).")

    args = parser.parse_args()
    schemes = parse_schemes(args.scheme)
    if not schemes:
        raise SystemExit("No scheme(s) provided. Use --scheme PCU or --scheme PCU,KU,...")

    if args.problem == "faucet":
        # ---------------------------
        # Faucet (single-equation demo)
        # ---------------------------
        results = {}
        solver = FullPressureTwoFluidSolver(n_cells=args.N_faucet, L=args.L_faucet, t_final=args.t_final_faucet)
        x_ref, alpha_ref = solver.analytical_solution(args.t_final_faucet)

        for sch in schemes:
            print(f"[Faucet] running scheme={sch}")
            x, alpha, visc = solver.solve(scheme=sch)
            results[sch] = {"x": x, "alpha": alpha, "visc": visc}

        if not args.no_plot:
            fig, ax = plt.subplots(1, 1, figsize=(8, 4.5), constrained_layout=True)
            ax.plot(x_ref, alpha_ref, "k--", linewidth=2.0, label=f"Analytical (t={args.t_final_faucet:g}s)")
            for sch in schemes:
                ax.plot(results[sch]["x"], results[sch]["alpha"], linewidth=1.8, label=sch)
            ax.set_title("Water faucet: void fraction comparison")
            ax.set_xlabel("x (m)")
            ax.set_ylabel("alpha_g (void fraction)")
            ax.grid(True, alpha=0.3)
            ax.legend(fontsize=9)
            plt.show()

    else:
        # ---------------------------
        # Evje & Flåtten (2005) shock-tube benchmarks
        # ---------------------------
        CASES = {
            "LRV": {
                "title": "LRV shock (Evje & Flåtten 2005 §7.1)",
                "init_type": "shocktube",
                "WL": {"p": 265000.0, "alpha_l": 0.71, "vg": 65.0, "vl": 1.0},
                "WR": {"p": 265000.0, "alpha_l": 0.70, "vg": 50.0, "vl": 1.0},
                "N": 100, "L": 100.0, "t_final": 0.1, "dxdt": 1000.0, "sigma": 1.2,
            },
            "MLRV": {
                "title": "Modified LRV shock (Evje & Flåtten 2005 §7.2)",
                "init_type": "shocktube",
                "WL": {"p": 265000.0, "alpha_l": 0.70, "vg": 65.0, "vl": 10.0},
                "WR": {"p": 265000.0, "alpha_l": 0.10, "vg": 50.0, "vl": 15.0},
                "N": 100, "L": 100.0, "t_final": 0.1, "dxdt": 750.0, "sigma": 1.2,
            },
            "TOUMI": {
                "title": "Toumi water-air shock (Evje & Flåtten 2005 §7.3)",
                "init_type": "shocktube",
                "WL": {"p": 2.0e7, "alpha_l": 0.75, "vg": 0.0, "vl": 0.0},
                "WR": {"p": 1.0e7, "alpha_l": 0.90, "vg": 0.0, "vl": 0.0},
                "N": 200, "L": 100.0, "t_final": 0.08, "dxdt": 1000.0, "sigma": 2.0,
            },
            "PHASESEP": {
                "title": "Phase separation (Paillère et al. 2003 §4.4)",
                "init_type": "uniform",
                "init": {"p": 1.0e5, "alpha_l": 0.5, "vg": 0.0, "vl": 0.0},
                "N": 50, "L": 7.5, "t_final": 0.1, "dxdt": 1000.0, "sigma": 0.0, # t_final=2.0 for better visualization
                "bc_left": "wall", "bc_right": "wall",
                "p_left": 1.0e5, "p_right": 1.0e5,
                "gx_kind": "constant", "Cf": 0.0,
            },
            "MANOMETER": {
                "title": "Oscillating manometer (Paillère et al. 2003 §4.5)",
                "init_type": "manometer",
                "N": 220, "L": 20.0, "t_final": 2.0, "dxdt": 1000.0, "sigma": 0.0,
                "bc_left": "pressure", "bc_right": "pressure",
                "p_left": 1.0e5, "p_right": 1.0e5,
                "gx_kind": "manometer", "Cf": 5.0e-4,
            },
        }
        cfg = CASES[args.problem]

        N = args.N if args.N is not None else cfg["N"]
        L = args.L if args.L is not None else cfg["L"]
        t_final = args.t_final if args.t_final is not None else cfg["t_final"]
        dxdt = args.dxdt if args.dxdt is not None else cfg["dxdt"]
        sigma = cfg["sigma"]

        # Gravity profile (Paillère cases)
        gx_kind = cfg.get("gx_kind", None)
        if gx_kind is None:
            gx_profile = None
        elif gx_kind == "constant":
            gx_profile = 9.81
        elif gx_kind == "manometer":
            # gx(x) as in Paillère et al. (U-tube parametrization)
            def gx_profile(x):
                if x < 5.0:
                    return 9.81
                if x <= 15.0:
                    return 9.81 * math.cos((x - 5.0) * math.pi / 10.0)
                return -9.81
        else:
            raise ValueError(f"Unknown gx_kind={gx_kind}")

        bc_left = cfg.get("bc_left", "extrapolate")
        bc_right = cfg.get("bc_right", "extrapolate")
        p_left = cfg.get("p_left", 1.0e5)
        p_right = cfg.get("p_right", 1.0e5)
        Cf = cfg.get("Cf", 0.0)

        results = {}

        def run_one(sch: str):
            solver = TFMShockTubeSolver(
                N=N, L=L, t_final=t_final,
                sigma=sigma,
                scheme=sch,
                dt_mode=args.dt_mode,
                dxdt=dxdt,
                CFL=args.CFL,
                bc_left=bc_left, bc_right=bc_right,
                p_left=p_left, p_right=p_right,
                gx_profile=gx_profile,
                Cf=Cf,
            )

            init_type = cfg.get("init_type", "shocktube")
            if init_type == "shocktube":
                WL = cfg["WL"]; WR = cfg["WR"]
                x0 = 0.5 * L
                for j, x in enumerate(solver.x):
                    W = WL if x < x0 else WR
                    solver.U[j] = solver.U_from_prim(W["p"], W["alpha_l"], W["vg"], W["vl"])
            elif init_type == "uniform":
                W0 = cfg["init"]
                for j in range(solver.N):
                    solver.U[j] = solver.U_from_prim(W0["p"], W0["alpha_l"], W0["vg"], W0["vl"])
            elif init_type == "manometer":
                # V(x,0) in Paillère et al.: V = (alpha_g, u_g, u_l, p)
                # Convert to our alpha_l = 1 - alpha_g
                rho_l0 = solver.rho_l0
                g = 9.81
                Lcol = 10.0
                V0 = 2.1
                for j, x in enumerate(solver.x):
                    if x < 5.0 or x > 15.0:
                        alpha_g = 0.999
                        p = 1.0e5
                    else:
                        alpha_g = 0.001
                        p = 1.0e5 + rho_l0 * g * Lcol / math.pi * math.sin(math.pi * (x - 5.0) / Lcol)
                    alpha_l = 1.0 - alpha_g
                    solver.U[j] = solver.U_from_prim(p, alpha_l, V0, V0)
            else:
                raise ValueError(f"Unknown init_type={init_type}")

            print(f"[Case {args.problem}] running scheme={sch} | dt_mode={args.dt_mode} | "
                  f"{('dx/dt='+str(dxdt)) if args.dt_mode=='fixed_dxdt' else ('CFL='+str(args.CFL))} | sigma={sigma} | Cf={Cf} | bc=({bc_left},{bc_right})")
            solver.run()
            p, al, vg, vl = solver.get_primitives()
            results[sch] = {"x": solver.x.copy(), "p": p, "al": al, "vg": vg, "vl": vl}

        for sch in schemes:
            run_one(sch)

        if not args.no_plot:
            fig, axs = plt.subplots(2, 2, figsize=(11, 7.5), constrained_layout=True)

            # alpha_l
            for sch in schemes:
                axs[0,0].plot(results[sch]["x"], results[sch]["al"], linewidth=1.6, label=sch)
            axs[0,0].set_title("Liquid fraction α_l")
            axs[0,0].set_xlabel("x"); axs[0,0].set_ylabel("α_l")
            axs[0,0].grid(True, alpha=0.3)

            # p
            for sch in schemes:
                axs[0,1].plot(results[sch]["x"], results[sch]["p"], linewidth=1.6, label=sch)
            axs[0,1].set_title("Pressure p (Pa)")
            axs[0,1].set_xlabel("x"); axs[0,1].set_ylabel("p")
            axs[0,1].grid(True, alpha=0.3)

            # v_l
            for sch in schemes:
                axs[1,0].plot(results[sch]["x"], results[sch]["vl"], linewidth=1.6, label=sch)
            axs[1,0].set_title("Liquid velocity v_l (m/s)")
            axs[1,0].set_xlabel("x"); axs[1,0].set_ylabel("v_l")
            axs[1,0].grid(True, alpha=0.3)

            # v_g
            for sch in schemes:
                axs[1,1].plot(results[sch]["x"], results[sch]["vg"], linewidth=1.6, label=sch)
            axs[1,1].set_title("Gas velocity v_g (m/s)")
            axs[1,1].set_xlabel("x"); axs[1,1].set_ylabel("v_g")
            axs[1,1].grid(True, alpha=0.3)

            # One shared legend
            handles, labels = axs[0,0].get_legend_handles_labels()
            fig.legend(handles, labels, loc="upper center", ncols=min(len(labels), 5), fontsize=9)

            fig.suptitle(f'{cfg["title"]} | dt_mode={args.dt_mode}')
            plt.show()
